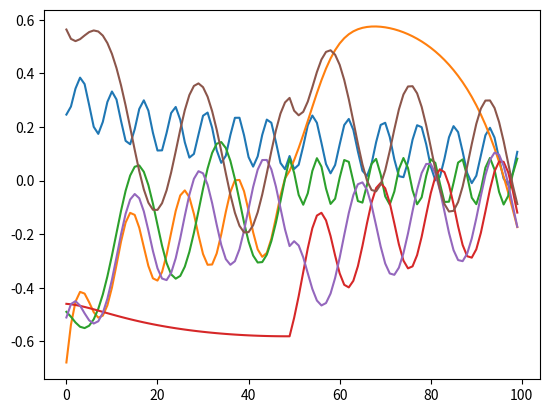

Write the Python code that produced this figure.
import numpy as np
import matplotlib.pyplot as plt

class Oscillator(object):
    def __init__(self, scale, freqs, res = None):
        '''
        :param scale: scaling factor for the frequency
        :type scale: float

        :param freqs: list of frequencies (one for each trjectory)
        :type freqs: list(float)
        '''

        self.scale = scale
        self.freqs = np.array(freqs)
        self.trajectories_num = self.freqs.size  
        
        self.t = np.random.randint(0,40)

        self.res = 0 if res is None else res

    def __call__(self):
        """ Calls an oscillator's step

        :return: the current angles after one step
        :rtype: numpy.array(trajectories_num, dtype=float)
        """
        
        self.res += 0.001*(-self.res -(0.006**-1)*np.sin(2.0 * np.pi * self.freqs * self.t / 
                       self.scale + np.pi)) * 0.5
        self.res = np.tanh(self.res)
        self.t += 1

        return self.res

    def reset(self):

        self.t = 0

plt.close("all")

stime = 100
f_n = 6

o = Oscillator(6, np.random.uniform(-1,1,f_n), np.random.uniform(-1,1,f_n))

y = np.zeros([f_n,stime])
for t in range(stime):
    if t == stime/2:
        res = o.res.copy()
        o = Oscillator(6, 
                np.random.uniform(-1,1,f_n), 
                res=res)
    y[:, t] = o()

plt.plot(y.T)
plt.show()
